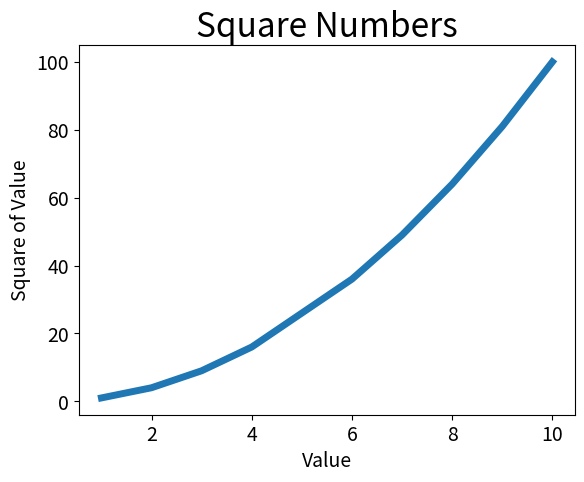

Recreate this plot in Python.
import matplotlib.pyplot as plt

def find_square_value(initial_values):
	#find the square value of a list of numbers.
	square_values = []
	for i in initial_values:
		i = i **2
		square_values.append(i)
	return(square_values)
	
	
input_values = [1, 2, 3, 4, 6, 7, 8, 9, 10]
squares = find_square_value(input_values)
plt.plot(input_values, squares, linewidth = 5)



#Set chart title and label axes.
plt.title("Square Numbers", fontsize=24)
plt.xlabel("Value", fontsize=14)
plt.ylabel("Square of Value", fontsize=14)

#Set size of tick labels.
plt.tick_params(axis='both', labelsize=14)

plt.show()

